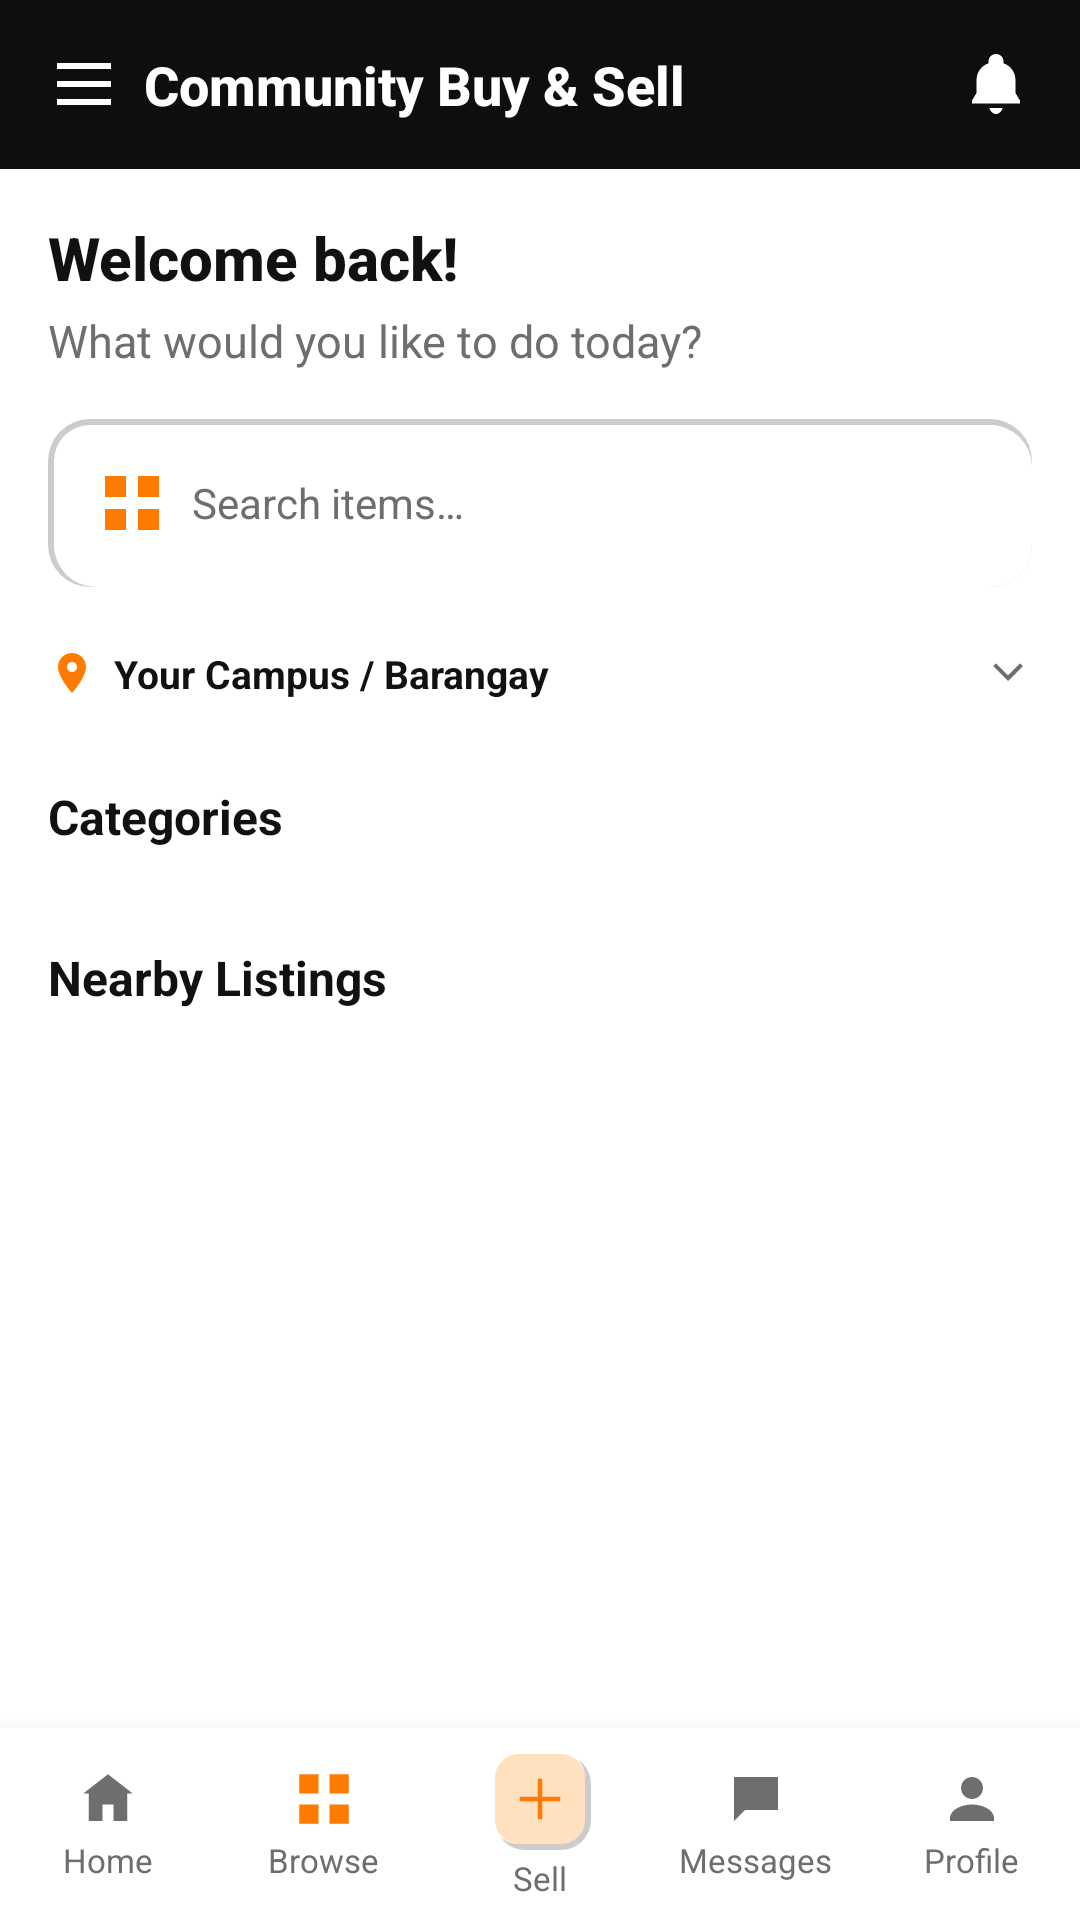

Here is an Android app screen rendered from its layout file. Give the layout XML and the strings, colors and styles it references.
<!-- AndroidManifest.xml: application theme Theme.BaryoBenta -->
<!-- res/layout/activity_dashboard.xml -->
<?xml version="1.0" encoding="utf-8"?>
<androidx.drawerlayout.widget.DrawerLayout xmlns:android="http://schemas.android.com/apk/res/android"
    xmlns:app="http://schemas.android.com/apk/res-auto"
    xmlns:tools="http://schemas.android.com/tools"
    android:id="@+id/dashboard_drawer"
    android:layout_width="match_parent"
    android:layout_height="match_parent"
    android:background="@color/background"
    android:fitsSystemWindows="true">

<RelativeLayout
    android:id="@+id/dashboard_content"
    android:layout_width="match_parent"
    android:layout_height="match_parent"
    android:background="@color/background">

    
    <LinearLayout
        android:id="@+id/header_dashboard"
        android:layout_width="match_parent"
        android:layout_height="wrap_content"
        android:layout_alignParentTop="true"
        android:background="@color/header"
        android:orientation="horizontal"
        android:gravity="center_vertical"
        android:paddingHorizontal="@dimen/spacing_md"
        android:paddingVertical="@dimen/spacing_md">

        <ImageView
            android:id="@+id/button_menu"
            android:layout_width="24dp"
            android:layout_height="24dp"
            android:src="@drawable/ic_menu"
            android:clickable="true"
            android:focusable="true"
            android:background="?attr/selectableItemBackgroundBorderless"
            android:contentDescription="@string/cd_menu" />

        <TextView
            android:layout_width="0dp"
            android:layout_height="wrap_content"
            android:layout_weight="1"
            android:layout_marginStart="@dimen/spacing_sm"
            android:text="@string/app_name"
            android:textColor="@color/white"
            android:textSize="18sp"
            android:textStyle="bold"
            android:fontFamily="sans-serif-medium" />

        <ImageView
            android:id="@+id/button_notifications"
            android:layout_width="24dp"
            android:layout_height="24dp"
            android:src="@drawable/ic_bell"
            android:clickable="true"
            android:focusable="true"
            android:background="?attr/selectableItemBackgroundBorderless"
            android:contentDescription="@string/cd_notifications" />

    </LinearLayout>

    
    <include
        android:id="@+id/bottom_nav_include"
        layout="@layout/layout_bottom_nav"
        android:layout_width="match_parent"
        android:layout_height="64dp"
        android:layout_alignParentBottom="true" />

    <androidx.core.widget.NestedScrollView
        android:layout_width="match_parent"
        android:layout_height="wrap_content"
        android:layout_below="@id/header_dashboard"
        android:layout_above="@id/bottom_nav_include"
        android:fillViewport="true">

        <LinearLayout
            android:layout_width="match_parent"
            android:layout_height="wrap_content"
            android:orientation="vertical"
            android:paddingBottom="@dimen/spacing_lg">

            
            <LinearLayout
                android:layout_width="match_parent"
                android:layout_height="wrap_content"
                android:orientation="vertical"
                android:paddingHorizontal="@dimen/spacing_md"
                android:paddingTop="@dimen/spacing_md">

                <TextView
                    android:layout_width="wrap_content"
                    android:layout_height="wrap_content"
                    android:id="@+id/text_welcome"
                    android:text="@string/welcome_message"
                    android:textColor="@color/text_primary"
                    android:textSize="20sp"
                    android:textStyle="bold"
                    android:fontFamily="sans-serif-medium" />

                <TextView
                    android:layout_width="wrap_content"
                    android:layout_height="wrap_content"
                    android:layout_marginTop="@dimen/spacing_xs"
                    android:text="@string/dashboard_subtitle"
                    android:textColor="@color/text_secondary"
                    android:textSize="@dimen/text_subtitle" />
            </LinearLayout>

            
            <FrameLayout
                android:id="@+id/search_bar_dashboard"
                android:background="@drawable/bg_neu_inset"
                android:layout_width="match_parent"
                android:layout_height="wrap_content"
                android:layout_margin="@dimen/spacing_md">

                <EditText
                android:id="@+id/input_search_dashboard"
                android:layout_width="match_parent"
                android:layout_height="wrap_content"
                android:background="@null"
                android:drawableStart="@drawable/ic_browse"
                android:drawablePadding="@dimen/spacing_sm"
                android:gravity="center_vertical"
                android:hint="@string/listing_search_hint"
                android:imeOptions="actionSearch"
                android:inputType="text"
                android:maxLines="1"
                android:padding="@dimen/spacing_md"
                android:textColor="@color/text_primary"
                android:textColorHint="@color/text_secondary"
                android:textSize="@dimen/text_body" />
            </FrameLayout>

            
            <LinearLayout
                android:id="@+id/row_location"
                android:layout_width="match_parent"
                android:layout_height="wrap_content"
                android:layout_marginHorizontal="@dimen/spacing_md"
                android:orientation="horizontal"
                android:gravity="center_vertical"
                android:clickable="true"
                android:focusable="true"
                android:background="?attr/selectableItemBackground"
                android:paddingVertical="4dp">

                <ImageView
                    android:layout_width="16dp"
                    android:layout_height="16dp"
                    android:src="@drawable/ic_location"
                    android:contentDescription="@null" />

                <TextView
                    android:layout_width="0dp"
                    android:layout_height="wrap_content"
                    android:layout_weight="1"
                    android:layout_marginStart="6dp"
                    android:id="@+id/text_location"
                    android:text="@string/location_campus"
                    android:textColor="@color/text_primary"
                    android:textSize="13sp"
                    android:textStyle="bold" />

                <ImageView
                    android:layout_width="16dp"
                    android:layout_height="16dp"
                    android:src="@drawable/ic_chevron_right"
                    android:rotation="90"
                    android:contentDescription="@null" />
            </LinearLayout>

            
            <TextView
                android:layout_width="match_parent"
                android:layout_height="wrap_content"
                android:layout_marginTop="@dimen/spacing_lg"
                android:layout_marginHorizontal="@dimen/spacing_md"
                android:text="@string/section_categories"
                android:textColor="@color/text_primary"
                android:textSize="@dimen/text_card_title"
                android:textStyle="bold" />

            <androidx.recyclerview.widget.RecyclerView
                android:id="@+id/recycler_categories"
                android:layout_width="match_parent"
                android:layout_height="wrap_content"
                android:layout_marginTop="@dimen/spacing_sm"
                android:orientation="horizontal"
                android:paddingHorizontal="@dimen/spacing_sm"
                android:clipToPadding="false"
                tools:listitem="@layout/item_category_circle" />

            
            <TextView
                android:layout_width="match_parent"
                android:layout_height="wrap_content"
                android:layout_marginTop="@dimen/spacing_lg"
                android:layout_marginHorizontal="@dimen/spacing_md"
                android:text="@string/section_nearby_listings"
                android:textColor="@color/text_primary"
                android:textSize="@dimen/text_card_title"
                android:textStyle="bold" />

            <androidx.recyclerview.widget.RecyclerView
                android:id="@+id/recycler_nearby_listings"
                android:layout_width="match_parent"
                android:layout_height="wrap_content"
                android:layout_marginTop="@dimen/spacing_sm"
                android:layout_marginHorizontal="10dp"
                android:nestedScrollingEnabled="false"
                tools:listitem="@layout/item_listing_grid" />

            <TextView
                android:id="@+id/text_empty_listings"
                android:layout_width="match_parent"
                android:layout_height="wrap_content"
                android:gravity="center"
                android:padding="@dimen/spacing_lg"
                android:text="@string/empty_listings"
                android:textColor="@color/text_secondary"
                android:textSize="@dimen/text_body"
                android:visibility="gone" />

        </LinearLayout>

    </androidx.core.widget.NestedScrollView>

</RelativeLayout>

<include
    android:id="@+id/navigation_drawer"
    layout="@layout/layout_navigation_drawer"
    android:layout_width="280dp"
    android:layout_height="match_parent"
    android:layout_gravity="start" />

</androidx.drawerlayout.widget.DrawerLayout>
<!-- res/layout/layout_bottom_nav.xml (included above) -->
<?xml version="1.0" encoding="utf-8"?>
<LinearLayout xmlns:android="http://schemas.android.com/apk/res/android"
    xmlns:app="http://schemas.android.com/apk/res-auto"
    android:id="@+id/bottom_nav"
    android:layout_width="match_parent"
    android:layout_height="64dp"
    android:background="@color/surface"
    android:elevation="8dp"
    android:orientation="horizontal"
    android:gravity="center_vertical">

    <LinearLayout
        android:id="@+id/nav_home"
        android:layout_width="0dp"
        android:layout_height="match_parent"
        android:layout_weight="1"
        android:orientation="vertical"
        android:gravity="center"
        android:clickable="true"
        android:focusable="true"
        android:background="?attr/selectableItemBackground">

        <ImageView
            android:id="@+id/icon_nav_home"
            android:layout_width="22dp"
            android:layout_height="22dp"
            android:src="@drawable/ic_home"
            app:tint="@color/text_secondary"
            android:contentDescription="@string/nav_home" />

        <TextView
            android:id="@+id/label_nav_home"
            android:layout_width="wrap_content"
            android:layout_height="wrap_content"
            android:layout_marginTop="2dp"
            android:text="@string/nav_home"
            android:textColor="@color/text_secondary"
            android:textSize="11sp" />
    </LinearLayout>

    <LinearLayout
        android:id="@+id/nav_browse"
        android:layout_width="0dp"
        android:layout_height="match_parent"
        android:layout_weight="1"
        android:orientation="vertical"
        android:gravity="center"
        android:clickable="true"
        android:focusable="true"
        android:background="?attr/selectableItemBackground">

        <ImageView
            android:id="@+id/icon_nav_browse"
            android:layout_width="22dp"
            android:layout_height="22dp"
            android:src="@drawable/ic_browse"
            android:contentDescription="@string/nav_browse" />

        <TextView
            android:id="@+id/label_nav_browse"
            android:layout_width="wrap_content"
            android:layout_height="wrap_content"
            android:layout_marginTop="2dp"
            android:text="@string/nav_browse"
            android:textColor="@color/text_secondary"
            android:textSize="11sp" />
    </LinearLayout>

    <LinearLayout
        android:id="@+id/nav_sell"
        android:layout_width="0dp"
        android:layout_height="match_parent"
        android:layout_weight="1"
        android:orientation="vertical"
        android:gravity="center"
        android:clickable="true"
        android:focusable="true"
        android:background="?attr/selectableItemBackground">

        <FrameLayout
            android:layout_width="34dp"
            android:layout_height="34dp"
            android:background="@drawable/bg_price_tag">

            <ImageView
                android:layout_width="18dp"
                android:layout_height="18dp"
                android:layout_gravity="center"
                android:src="@drawable/ic_add"
                app:tint="@color/primary"
                android:contentDescription="@string/nav_sell" />
        </FrameLayout>

        <TextView
            android:layout_width="wrap_content"
            android:layout_height="wrap_content"
            android:layout_marginTop="2dp"
            android:text="@string/nav_sell"
            android:textColor="@color/text_secondary"
            android:textSize="11sp" />
    </LinearLayout>

    <LinearLayout
        android:id="@+id/nav_messages"
        android:layout_width="0dp"
        android:layout_height="match_parent"
        android:layout_weight="1"
        android:orientation="vertical"
        android:gravity="center"
        android:clickable="true"
        android:focusable="true"
        android:background="?attr/selectableItemBackground">

        <ImageView
            android:id="@+id/icon_nav_messages"
            android:layout_width="22dp"
            android:layout_height="22dp"
            android:src="@drawable/ic_chat"
            app:tint="@color/text_secondary"
            android:contentDescription="@string/nav_messages" />

        <TextView
            android:id="@+id/label_nav_messages"
            android:layout_width="wrap_content"
            android:layout_height="wrap_content"
            android:layout_marginTop="2dp"
            android:text="@string/nav_messages"
            android:textColor="@color/text_secondary"
            android:textSize="11sp" />
    </LinearLayout>

    <LinearLayout
        android:id="@+id/nav_profile"
        android:layout_width="0dp"
        android:layout_height="match_parent"
        android:layout_weight="1"
        android:orientation="vertical"
        android:gravity="center"
        android:clickable="true"
        android:focusable="true"
        android:background="?attr/selectableItemBackground">

        <ImageView
            android:id="@+id/icon_nav_profile"
            android:layout_width="22dp"
            android:layout_height="22dp"
            android:src="@drawable/ic_person"
            app:tint="@color/text_secondary"
            android:contentDescription="@string/nav_profile" />

        <TextView
            android:id="@+id/label_nav_profile"
            android:layout_width="wrap_content"
            android:layout_height="wrap_content"
            android:layout_marginTop="2dp"
            android:text="@string/nav_profile"
            android:textColor="@color/text_secondary"
            android:textSize="11sp" />
    </LinearLayout>

</LinearLayout>
<!-- res/layout/item_category_circle.xml (included above) -->
<?xml version="1.0" encoding="utf-8"?>
<LinearLayout xmlns:android="http://schemas.android.com/apk/res/android"
    xmlns:tools="http://schemas.android.com/tools"
    android:id="@+id/layout_category_circle"
    android:layout_width="72dp"
    android:layout_height="wrap_content"
    android:orientation="vertical"
    android:gravity="center"
    android:clickable="true"
    android:focusable="true"
    android:background="?attr/selectableItemBackground"
    android:paddingVertical="4dp">

    <FrameLayout
        android:layout_width="52dp"
        android:layout_height="52dp"
        android:background="@drawable/bg_category_circle">

        <ImageView
            android:id="@+id/image_category_icon"
            android:layout_width="24dp"
            android:layout_height="24dp"
            android:layout_gravity="center"
            android:src="@drawable/ic_cat_electronics"
            android:contentDescription="@null" />
    </FrameLayout>

    <TextView
        android:id="@+id/text_category_label"
        android:layout_width="match_parent"
        android:layout_height="wrap_content"
        android:layout_marginTop="4dp"
        android:gravity="center"
        android:textColor="@color/text_primary"
        android:textSize="11sp"
        android:maxLines="2"
        android:ellipsize="end"
        tools:text="Electronics" />

</LinearLayout>
<!-- res/layout/item_listing_grid.xml (included above) -->
<?xml version="1.0" encoding="utf-8"?>
<FrameLayout xmlns:android="http://schemas.android.com/apk/res/android"
    xmlns:app="http://schemas.android.com/apk/res-auto"
    xmlns:tools="http://schemas.android.com/tools"
    android:id="@+id/card_grid_item"
    android:background="@drawable/bg_neu_raised"
    android:layout_width="match_parent"
    android:layout_height="wrap_content"
    android:layout_margin="6dp"
    android:clickable="true"
    android:focusable="true"
    android:foreground="?attr/selectableItemBackground">

    <LinearLayout
        android:layout_width="match_parent"
        android:layout_height="wrap_content"
        android:orientation="vertical">

        <FrameLayout
            android:layout_width="match_parent"
            android:layout_height="110dp">

            <View
                android:layout_width="match_parent"
                android:layout_height="match_parent"
                android:background="@drawable/bg_image_placeholder" />

            <ImageView
                android:id="@+id/image_grid_item"
                android:layout_width="36dp"
                android:layout_height="36dp"
                android:layout_gravity="center"
                android:src="@drawable/ic_placeholder_image"
                android:contentDescription="@string/cd_item_image" />

            <ImageView
                android:id="@+id/image_grid_photo"
                android:layout_width="match_parent"
                android:layout_height="match_parent"
                android:scaleType="centerCrop"
                android:contentDescription="@string/cd_item_image" />

            <TextView
                android:id="@+id/text_grid_status"
                android:layout_width="wrap_content"
                android:layout_height="wrap_content"
                android:layout_gravity="top|start"
                android:layout_margin="8dp"
                android:background="@drawable/bg_status_chip"
                android:paddingHorizontal="8dp"
                android:paddingVertical="2dp"
                android:textSize="10sp"
                android:textStyle="bold"
                android:visibility="gone" />

            <ImageView
                android:id="@+id/icon_grid_favorite"
                android:layout_width="34dp"
                android:layout_height="34dp"
                android:layout_gravity="top|end"
                android:padding="8dp"
                android:src="@drawable/ic_favorite_border"
                android:contentDescription="@string/cd_favorite" />

        </FrameLayout>

        <LinearLayout
            android:layout_width="match_parent"
            android:layout_height="wrap_content"
            android:orientation="vertical"
            android:padding="10dp">

            <TextView
                android:id="@+id/text_grid_title"
                android:layout_width="match_parent"
                android:layout_height="wrap_content"
                android:textColor="@color/text_primary"
                android:textSize="13sp"
                android:textStyle="bold"
                android:maxLines="1"
                android:ellipsize="end"
                tools:text="iPhone 12 Pro Max" />

            <TextView
                android:id="@+id/text_grid_price"
                android:layout_width="match_parent"
                android:layout_height="wrap_content"
                android:layout_marginTop="2dp"
                android:textColor="@color/primary"
                android:textSize="14sp"
                android:textStyle="bold"
                tools:text="₱28,500" />

            <LinearLayout
                android:layout_width="match_parent"
                android:layout_height="wrap_content"
                android:layout_marginTop="3dp"
                android:orientation="horizontal"
                android:gravity="center_vertical">

                <ImageView
                    android:layout_width="12dp"
                    android:layout_height="12dp"
                    android:src="@drawable/ic_star_filled"
                    android:contentDescription="@null" />

                <TextView
                    android:id="@+id/text_grid_rating"
                    android:layout_width="wrap_content"
                    android:layout_height="wrap_content"
                    android:layout_marginStart="3dp"
                    android:textColor="@color/text_secondary"
                    android:textSize="11sp"
                    tools:text="4.8 (23)" />

                <ImageView
                    android:id="@+id/icon_grid_verified"
                    android:layout_width="12dp"
                    android:layout_height="12dp"
                    android:layout_marginStart="4dp"
                    android:src="@drawable/ic_verified"
                    android:contentDescription="@string/cd_verified_badge" />

            </LinearLayout>

        </LinearLayout>

    </LinearLayout>

</FrameLayout>
<!-- res/layout/layout_navigation_drawer.xml (included above) -->
<?xml version="1.0" encoding="utf-8"?>
<LinearLayout xmlns:android="http://schemas.android.com/apk/res/android"
    android:layout_width="match_parent"
    android:layout_height="match_parent"
    android:orientation="vertical"
    android:background="@color/surface"
    android:elevation="16dp">

    <LinearLayout
        android:layout_width="match_parent"
        android:layout_height="132dp"
        android:orientation="horizontal"
        android:gravity="center_vertical"
        android:padding="20dp"
        android:background="@color/header">
        <ImageView
            android:layout_width="66dp"
            android:layout_height="66dp"
            android:src="@drawable/baryo_logo"
            android:contentDescription="@string/cd_app_logo" />
        <TextView
            android:layout_width="0dp"
            android:layout_height="wrap_content"
            android:layout_weight="1"
            android:layout_marginStart="12dp"
            android:text="@string/app_name"
            android:textColor="@color/white"
            android:textSize="17sp"
            android:textStyle="bold" />
    </LinearLayout>

    <TextView
        android:id="@+id/drawer_home"
        style="@style/Drawer.Item"
        android:text="@string/nav_home" />
    <TextView
        android:id="@+id/drawer_browse"
        style="@style/Drawer.Item"
        android:text="@string/nav_browse" />
    <TextView
        android:id="@+id/drawer_sell"
        style="@style/Drawer.Item"
        android:text="@string/nav_sell" />
    <TextView
        android:id="@+id/drawer_messages"
        style="@style/Drawer.Item"
        android:text="@string/nav_messages" />
    <TextView
        android:id="@+id/drawer_profile"
        style="@style/Drawer.Item"
        android:text="@string/nav_profile" />
    <TextView
        android:id="@+id/drawer_wallet"
        style="@style/Drawer.Item"
        android:text="@string/menu_wallet" />

</LinearLayout>
<!-- resources referenced by this layout -->
<resources>
  <color name="background">#FFFFFF</color>
  <color name="header">#0E0E0E</color>
  <color name="primary">#FF7A00</color>
  <color name="surface">#FFFFFF</color>
  <color name="text_primary">#111111</color>
  <color name="text_secondary">#6E6E6E</color>
  <color name="white">#FFFFFF</color>
  <dimen name="spacing_lg">24dp</dimen>
  <dimen name="spacing_md">16dp</dimen>
  <dimen name="spacing_sm">8dp</dimen>
  <dimen name="spacing_xs">4dp</dimen>
  <dimen name="text_body">14sp</dimen>
  <dimen name="text_card_title">16sp</dimen>
  <dimen name="text_subtitle">15sp</dimen>
  <!-- drawable ic_add (drawable) -->
  <vector xmlns:android="http://schemas.android.com/apk/res/android"
      android:width="26dp" android:height="26dp"
      android:viewportWidth="24" android:viewportHeight="24">
      <path android:fillColor="#FFFFFFFF" android:pathData="M11,3 H13 V11 H21 V13 H13 V21 H11 V13 H3 V11 H11 Z"/>
  </vector>
  <!-- drawable ic_cat_electronics (drawable) -->
  <vector xmlns:android="http://schemas.android.com/apk/res/android"
      android:width="22dp" android:height="22dp"
      android:viewportWidth="24" android:viewportHeight="24">
      <path android:fillColor="@color/primary" android:pathData="M4,4 H20 V16 H4 Z M2,18 H22 V20 H2 Z"/>
  </vector>
  <!-- drawable ic_chat (drawable) -->
  <vector xmlns:android="http://schemas.android.com/apk/res/android"
      android:width="20dp" android:height="20dp"
      android:viewportWidth="24" android:viewportHeight="24"
      android:tint="?attr/colorControlNormal">
      <path
          android:fillColor="#FFFFFFFF"
          android:pathData="M4,4 H20 V16 H8 L4,20 Z"/>
  </vector>
  <!-- drawable ic_chevron_right (drawable) -->
  <vector xmlns:android="http://schemas.android.com/apk/res/android"
      android:width="20dp" android:height="20dp"
      android:viewportWidth="24" android:viewportHeight="24">
      <path android:fillColor="@color/text_secondary" android:pathData="M8.6,4.6 L16,12 L8.6,19.4 L7.2,18 L13.2,12 L7.2,6 Z"/>
  </vector>
  <!-- drawable ic_menu (drawable) -->
  <vector xmlns:android="http://schemas.android.com/apk/res/android"
      android:width="24dp" android:height="24dp"
      android:viewportWidth="24" android:viewportHeight="24">
      <path android:fillColor="#FFFFFFFF" android:pathData="M3,5 H21 V7 H3 Z M3,11 H21 V13 H3 Z M3,17 H21 V19 H3 Z"/>
  </vector>
  <string name="app_name">Community Buy &amp; Sell</string>
  <string name="cd_app_logo">Community Buy and Sell application logo</string>
  <string name="cd_favorite">Favorite this item</string>
  <string name="cd_item_image">Item image</string>
  <string name="cd_menu">Open menu</string>
  <string name="cd_notifications">Notifications</string>
  <string name="cd_verified_badge">Verified seller</string>
  <string name="dashboard_subtitle">What would you like to do today?</string>
  <string name="empty_listings">No listings yet. Be the first to post one!</string>
  <string name="listing_search_hint">Search items…</string>
  <string name="location_campus">Your Campus / Barangay</string>
  <string name="menu_wallet">Wallet &amp; Credits</string>
  <string name="nav_browse">Browse</string>
  <string name="nav_home">Home</string>
  <string name="nav_messages">Messages</string>
  <string name="nav_profile">Profile</string>
  <string name="nav_sell">Sell</string>
  <string name="section_categories">Categories</string>
  <string name="section_nearby_listings">Nearby Listings</string>
  <string name="welcome_message">Welcome back!</string>
  <dimen name="neu_rim">3dp</dimen>
  <color name="neu_shadow_dark">#33000000</color>
  <color name="neu_shadow_light">#FFFFFFFF</color>
  <color name="primary_light">#FFE0BF</color>
  <dimen name="neu_rim_sm">2dp</dimen>
  <color name="orange_tint">#FFF4E8</color>
  <color name="status_available_bg">#E3F4E8</color>
  <color name="accent">#FF4D00</color>
</resources>
